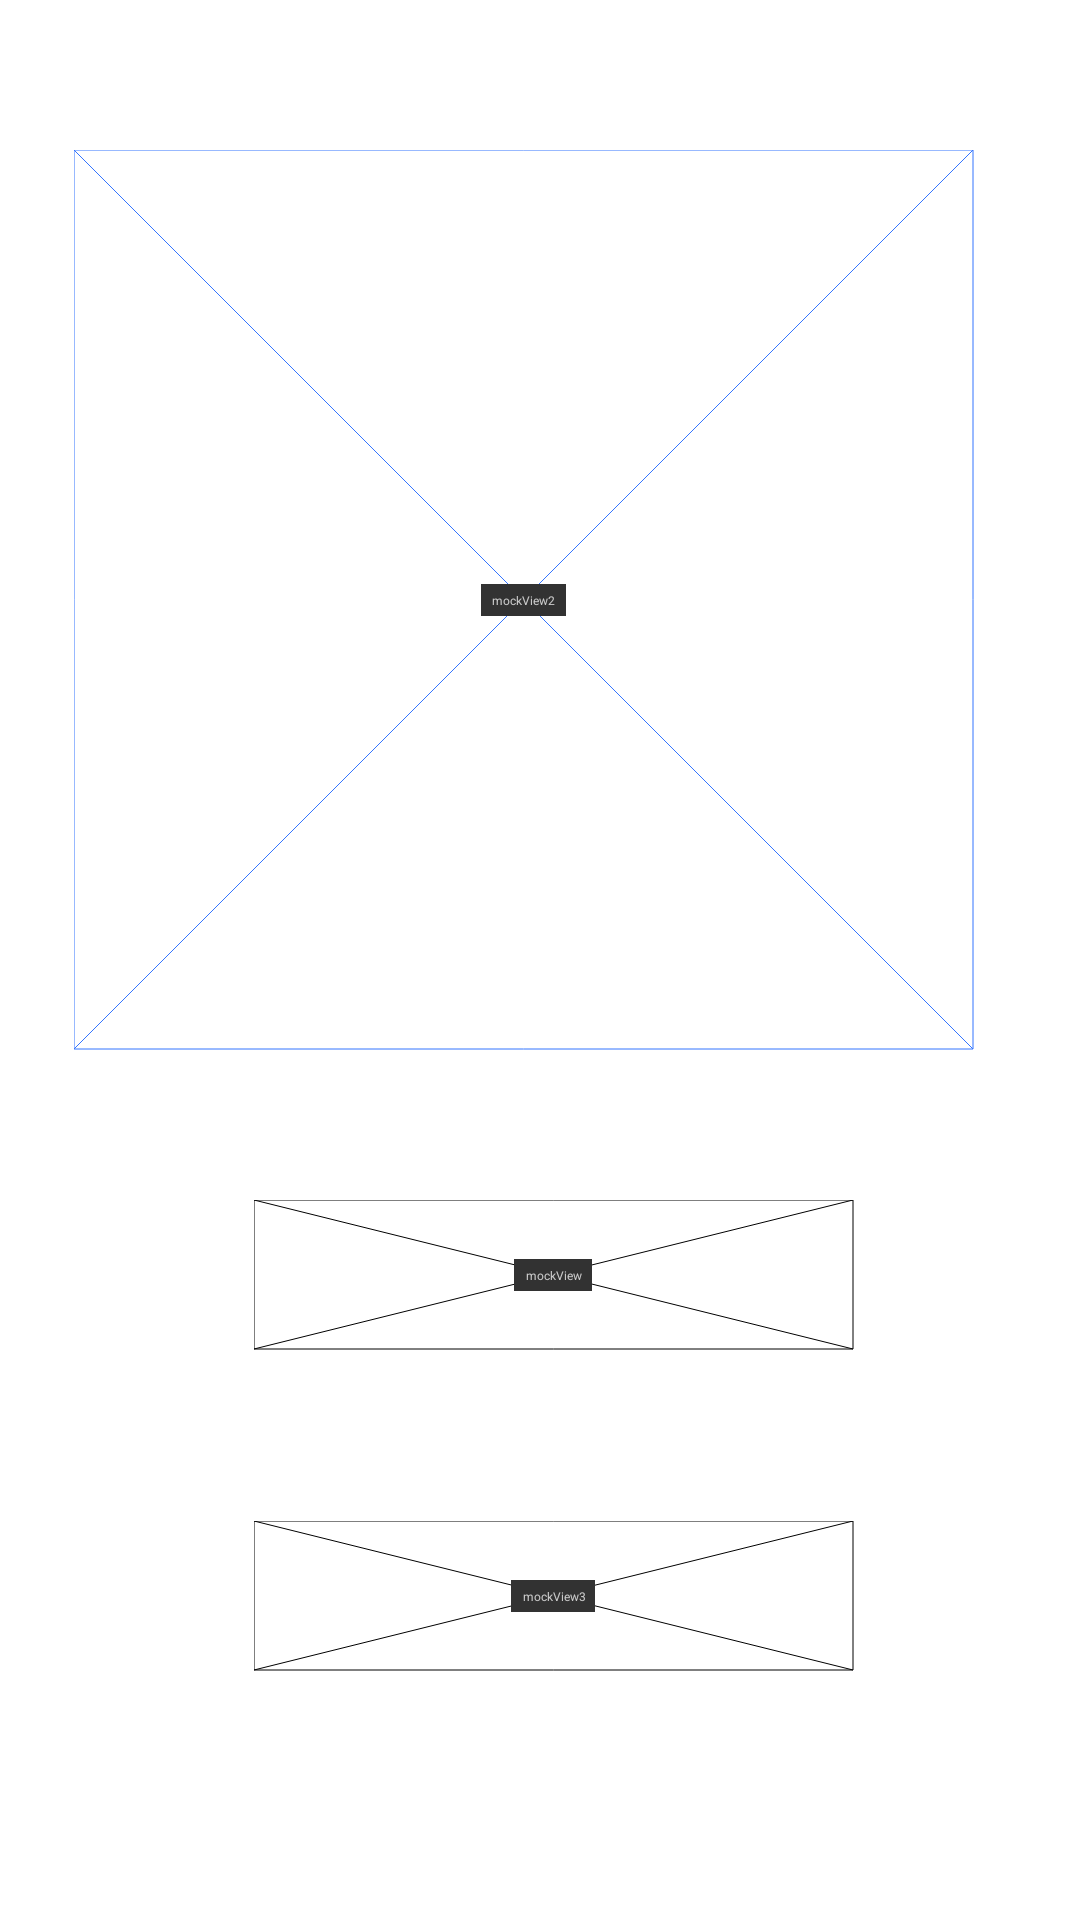

Android layout source for this screen:
<!-- AndroidManifest.xml: application theme Theme.TodoEnUno -->
<!-- res/layout/activity_hmockview.xml -->
<?xml version="1.0" encoding="utf-8"?>
<androidx.constraintlayout.widget.ConstraintLayout xmlns:android="http://schemas.android.com/apk/res/android"
    xmlns:app="http://schemas.android.com/apk/res-auto"
    xmlns:tools="http://schemas.android.com/tools"
    android:layout_width="match_parent"
    android:layout_height="match_parent"
    tools:context=".HMockview">

    <androidx.constraintlayout.utils.widget.MockView
        android:id="@+id/mockView2"
        android:layout_width="300dp"
        android:layout_height="300dp"
        android:layout_marginStart="50dp"
        android:layout_marginTop="50dp"
        android:layout_marginEnd="61dp"
        android:layout_marginBottom="25dp"
        android:outlineAmbientShadowColor="@color/blue"
        app:layout_constraintBottom_toTopOf="@+id/mockView"
        app:layout_constraintEnd_toEndOf="parent"
        app:layout_constraintStart_toStartOf="parent"
        app:layout_constraintTop_toTopOf="parent"
        app:layout_editor_absoluteX="50dp"
        app:layout_editor_absoluteY="50dp"
        app:mock_diagonalsColor="@color/blue"
        tools:ignore="MissingConstraints"/>

    <androidx.constraintlayout.utils.widget.MockView
        android:id="@+id/mockView"
        android:layout_width="200dp"
        android:layout_height="50dp"
        android:layout_marginStart="110dp"
        android:layout_marginTop="25dp"
        android:layout_marginEnd="101dp"
        android:layout_marginBottom="35dp"
        app:layout_constraintBottom_toTopOf="@+id/mockView3"
        app:layout_constraintEnd_toEndOf="parent"
        app:layout_constraintStart_toStartOf="parent"
        app:layout_constraintTop_toBottomOf="@+id/mockView2"
        app:layout_editor_absoluteX="110dp"
        app:layout_editor_absoluteY="375dp"
        tools:ignore="MissingConstraints"/>

    <androidx.constraintlayout.utils.widget.MockView
        android:id="@+id/mockView3"
        android:layout_width="200dp"
        android:layout_height="50dp"
        android:layout_marginStart="110dp"
        android:layout_marginTop="22dp"
        android:layout_marginEnd="101dp"
        android:layout_marginBottom="128dp"
        app:layout_constraintBottom_toTopOf="@+id/mockView4"
        app:layout_constraintEnd_toEndOf="parent"
        app:layout_constraintStart_toStartOf="parent"
        app:layout_constraintTop_toBottomOf="@+id/mockView"
        app:layout_editor_absoluteX="110dp"
        app:layout_editor_absoluteY="460dp"
        tools:ignore="MissingConstraints"/>

    <androidx.constraintlayout.utils.widget.MockView
        android:id="@+id/mockView1"
        android:layout_width="50dp"
        android:layout_height="50dp"
        android:layout_marginStart="25dp"
        android:layout_marginTop="652dp"
        android:layout_marginEnd="11dp"
        android:layout_marginBottom="29dp"
        app:layout_constraintBottom_toBottomOf="parent"
        app:layout_constraintEnd_toEndOf="parent"
        app:layout_constraintHorizontal_bias="0.0"
        app:layout_constraintStart_toEndOf="@+id/mockView4"
        app:layout_constraintTop_toTopOf="parent"
        app:layout_editor_absoluteX="350dp"
        app:layout_editor_absoluteY="650dp"
        tools:ignore="MissingConstraints"/>

    <androidx.constraintlayout.utils.widget.MockView
        android:id="@+id/mockView4"
        android:layout_width="50dp"
        android:layout_height="50dp"
        android:layout_marginStart="252dp"
        android:layout_marginTop="96dp"
        app:layout_constraintStart_toStartOf="parent"
        app:layout_constraintTop_toBottomOf="@+id/mockView3"
        app:layout_editor_absoluteX="275dp"
        app:layout_editor_absoluteY="650dp"
        tools:ignore="MissingConstraints"/>

</androidx.constraintlayout.widget.ConstraintLayout>
<!-- resources referenced by this layout -->
<resources>
  <color name="blue">#3374FF</color>
  <style name="Theme.TodoEnUno" parent="Theme.MaterialComponents.DayNight.DarkActionBar">
          
          <item name="colorPrimary">@color/purple_500</item>
          <item name="colorPrimaryVariant">@color/purple_700</item>
          <item name="colorOnPrimary">@color/white</item>
          
          <item name="colorSecondary">@color/teal_200</item>
          <item name="colorSecondaryVariant">@color/teal_700</item>
          <item name="colorOnSecondary">@color/black</item>
          
          <item name="android:statusBarColor" tools:targetApi="l">?attr/colorPrimaryVariant</item>
          
      </style>
  <color name="purple_500">#FF6200EE</color>
  <color name="purple_700">#FF3700B3</color>
  <color name="white">#FFFFFFFF</color>
  <color name="teal_200">#FF03DAC5</color>
  <color name="teal_700">#FF018786</color>
  <color name="black">#FF000000</color>
</resources>
